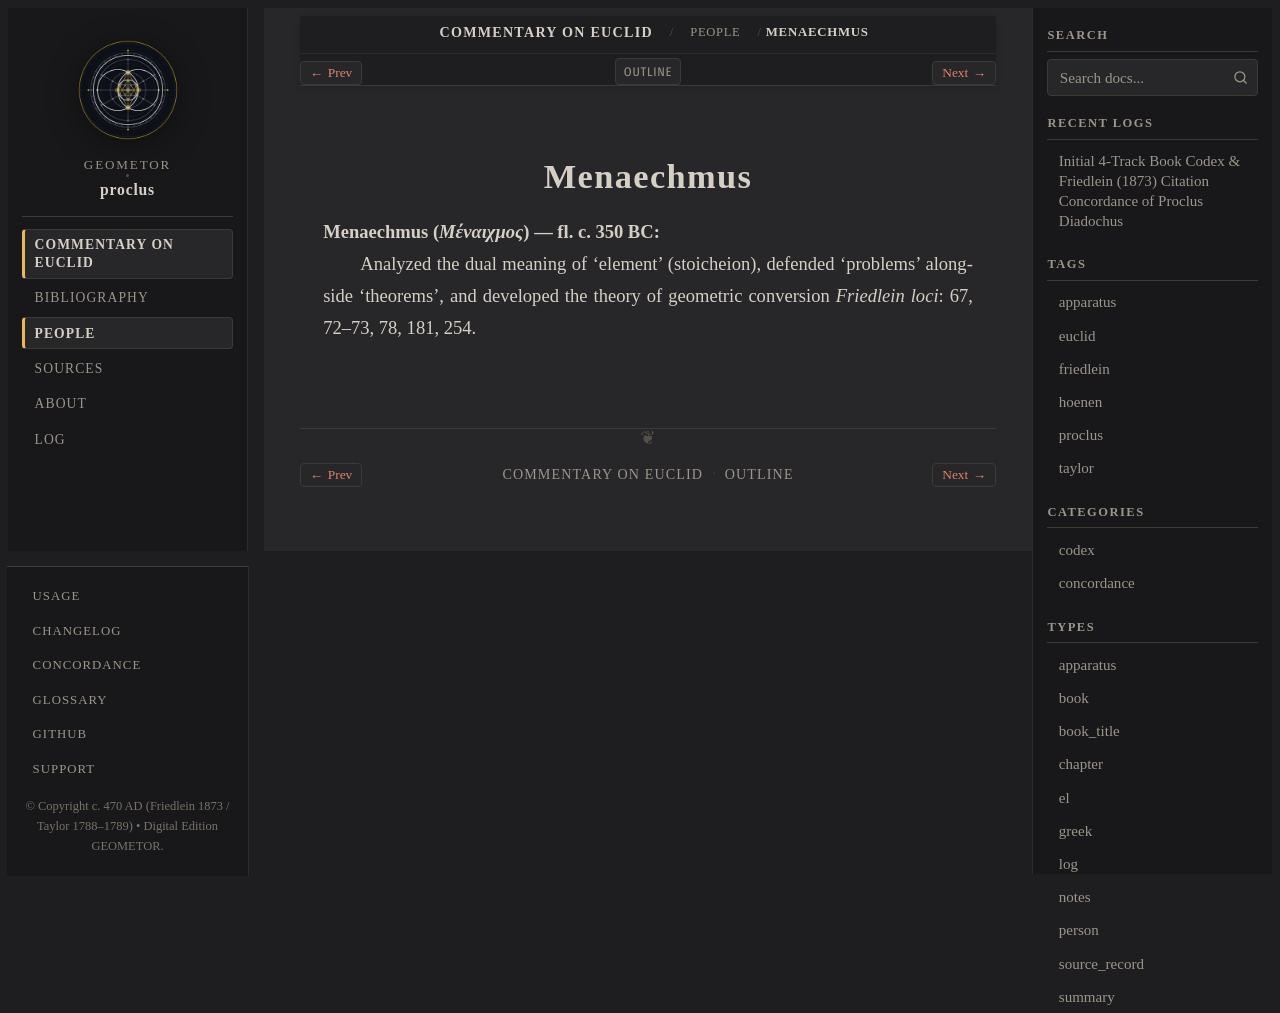

repository: geometor/proclus · page: in_euclidem/people/menaechmus.html · generator: sphinx

:type: person
:layout: book
:lifespan: Μέναιχμος
:excerpt: Menaechmus (Μέναιχμος) — fl. c. 350 BC

.. _person-menaechmus:

Menaechmus
==========

**Menaechmus** (*Μέναιχμος*) — fl. c. 350 BC
  Analyzed the dual meaning of 'element' (stoicheion), defended 'problems' alongside 'theorems', and developed the theory of geometric conversion
  *Friedlein loci*: 67, 72–73, 78, 181, 254.
